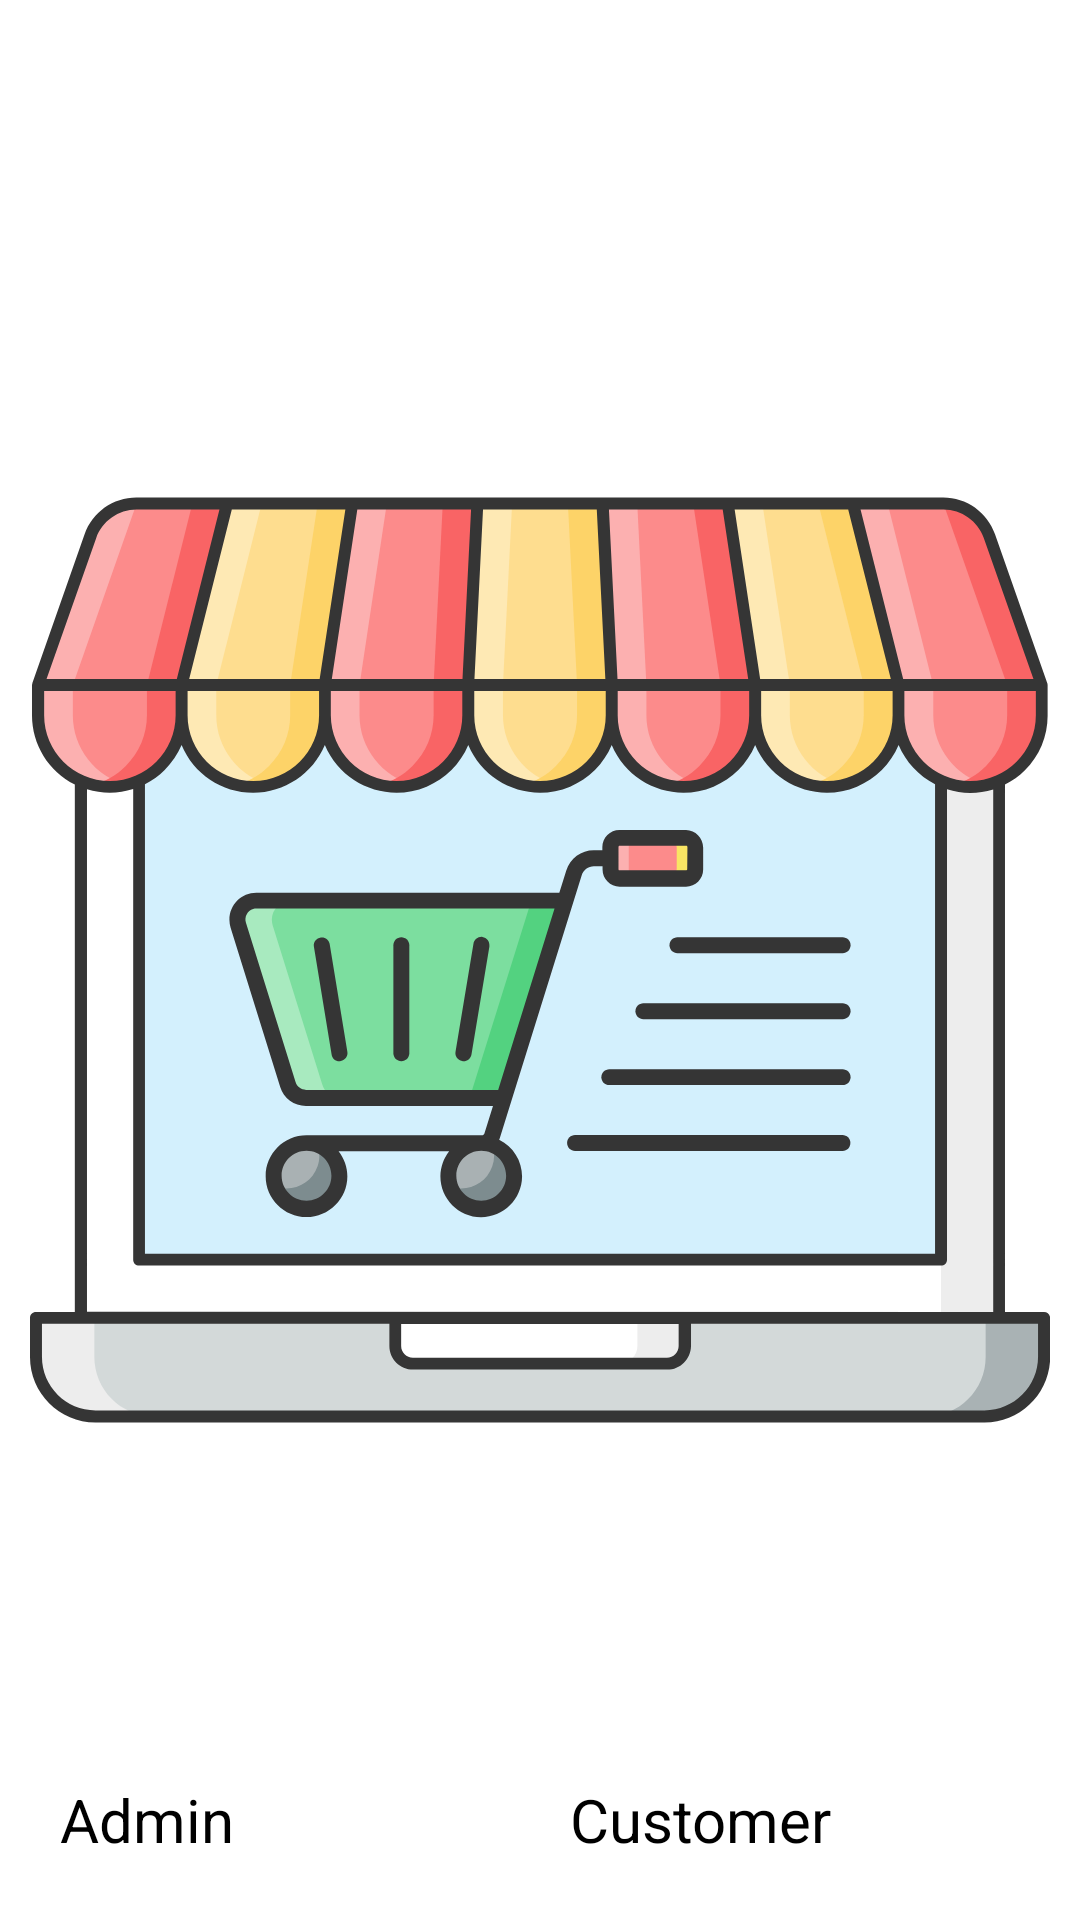

Layout XML and referenced resources for this Android screen:
<!-- AndroidManifest.xml: application theme Theme.Ecomerce -->
<!-- res/layout/fragment_splash.xml -->
<?xml version="1.0" encoding="utf-8"?>
<androidx.constraintlayout.widget.ConstraintLayout xmlns:android="http://schemas.android.com/apk/res/android"
    xmlns:tools="http://schemas.android.com/tools"
    android:layout_width="match_parent"
    android:layout_height="match_parent"
    xmlns:app="http://schemas.android.com/apk/res-auto"
    tools:context=".views.fragments.SplashFragment">

    <ImageView
        android:layout_width="wrap_content"
        android:layout_height="wrap_content"
        android:src="@drawable/ecommerce_online_shopping_svgrepo_com"
        android:padding="10dp"
        app:layout_constraintStart_toStartOf="parent"
        app:layout_constraintEnd_toEndOf="parent"
        app:layout_constraintTop_toTopOf="parent"
        app:layout_constraintBottom_toBottomOf="parent"/>

    <Button
        android:id="@+id/btnCustomer"
        android:layout_width="150dp"
        android:layout_height="wrap_content"
        android:text="Customer"
        android:textSize="20sp"
        android:backgroundTint="@color/customer"
        app:layout_constraintEnd_toEndOf="parent"
        app:layout_constraintBottom_toBottomOf="parent"
        android:layout_marginBottom="20dp"
        android:layout_marginEnd="20dp"
        />

    <Button
        android:id="@+id/btnAdmin"
        android:layout_width="150dp"
        android:layout_height="wrap_content"
        android:text="Admin"
        android:textSize="20sp"
        android:backgroundTint="@color/admin"
        app:layout_constraintStart_toStartOf="parent"
        app:layout_constraintBottom_toBottomOf="parent"
        android:layout_marginBottom="20dp"
        android:layout_marginStart="20dp"
        />


</androidx.constraintlayout.widget.ConstraintLayout>
<!-- resources referenced by this layout -->
<resources>
  <color name="admin">#FC8A8A</color>
  <color name="customer">#51D27F</color>
  <!-- drawable ecommerce_online_shopping_svgrepo_com: vector/xml drawable (drawable, 13824 chars, omitted) -->
</resources>
